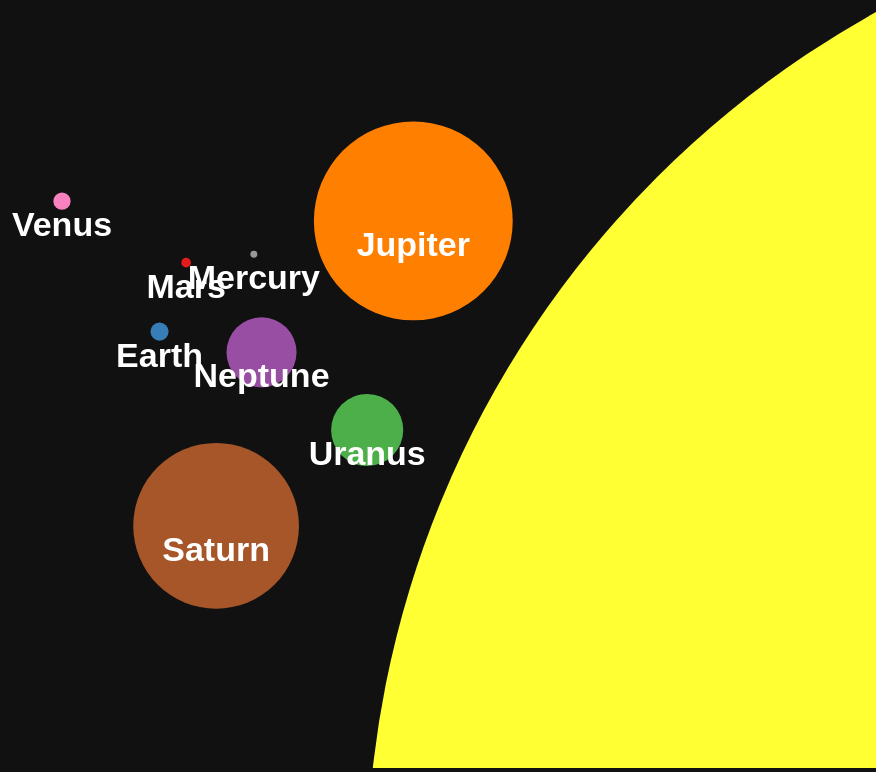
D3 v3 page, settled after 480 driven frames (8 s of simulated time); the page loaded 1 data file(s).


// ── js/cluster.js
var width = window.innerWidth,
    height = window.innerHeight,
    padding = 75, // separation between same-color nodes
    clusterPadding = 60, // separation between different-color nodes
    maxRadius = 12;

var color = d3.scale.ordinal()
      // .range(["yellow","coral","gold","aquamarine","darkcyan", "dodgerblue","darkorange","firebrick","lightgray"]);
      .range(["#ffff33","#ff7f00","#a65628","#4daf4a","#984ea3", "#377eb8","#f781bf","#e41a1c","#999999"]);



d3.text("data/word_groups.csv", function(error, text) {
  if (error) throw error;
  var colNames = "text,size,group,diam,colorX\n" + text;
  var data = d3.csv.parse(colNames);

  data.forEach(function(d) {
    d.size = +d.size;
    d.diam = +d.diam;
  });


//unique cluster/group id's
var cs = [];
data.forEach(function(d){
        if(!cs.contains(d.group)) {
            cs.push(d.group);
        }
});

var n = data.length, // total number of nodes
    m = cs.length; // number of distinct clusters

//create clusters and nodes
var clusters = new Array(m);
var nodes = [];
for (var i = 0; i<n; i++){
    nodes.push(create_nodes(data,i));
}

var force = d3.layout.force()
    .nodes(nodes)
    .size([width, height])
    .gravity(0.025)
    .charge(0)
    .on("tick", tick)
    .start();

var svg = d3.select("#planets").append("svg")
    .attr("width", width)
    .attr("height", height);


var node = svg.selectAll("circle")
    .data(nodes)
    .enter().append("g").call(force.drag);



node.append("circle")
    .style("fill", function (d) {
    return color(d.cluster);
    })
    .attr("r", function(d){return d.radius})
    .style("color","#FFF")
    .style("cursor", "move")
    

node.append("text")
      .attr("class","p_name")
      .attr("dy", ".3em")
      .style("text-anchor", "middle")
      .style("alignment-baseline","hanging")
      .text(function(d) { return d.text; })
      // .style("stroke", "white");
      .style("font-size", "34px")
      .style("cursor", "move")
      .style('fill', 'white')
      // .style('stroke', 'black')
      .style('font-weight', 'bold')




function create_nodes(data,node_counter) {
  var i = cs.indexOf(data[node_counter].group),
      r = Math.sqrt((i + 1) / m * -Math.log(Math.random())) * maxRadius,
      d = {
        cluster: i,
        radius: data[node_counter].diam*15,
        text: data[node_counter].text,
        x: Math.cos(i / m * 2 * Math.PI) * 200 + width / 2 + Math.random(),
        y: Math.sin(i / m * 2 * Math.PI) * 200 + height / 2 + Math.random()
      };
  if (!clusters[i] || (r > clusters[i].radius)) clusters[i] = d;
  return d;
};



function tick(e) {
    node.each(cluster(10 * e.alpha * e.alpha))
        .each(collide(.5))
    .attr("transform", function (d) {
        var k = "translate(" + d.x + "," + d.y + ")";
        return k;
    })

}

// Move d to be adjacent to the cluster node.
function cluster(alpha) {
    return function (d) {
        var cluster = clusters[d.cluster];
        if (cluster === d) return;
        var x = d.x - cluster.x,
            y = d.y - cluster.y,
            l = Math.sqrt(x * x + y * y),
            r = d.radius + cluster.radius;
        if (l != r) {
            l = (l - r) / l * alpha;
            d.x -= x *= l;
            d.y -= y *= l;
            cluster.x += x;
            cluster.y += y;
        }
    };
}

// Resolves collisions between d and all other circles.
function collide(alpha) {
    var quadtree = d3.geom.quadtree(nodes);
    return function (d) {
        var r = d.radius + maxRadius + Math.max(padding, clusterPadding),
            nx1 = d.x - r,
            nx2 = d.x + r,
            ny1 = d.y - r,
            ny2 = d.y + r;
        quadtree.visit(function (quad, x1, y1, x2, y2) {
            if (quad.point && (quad.point !== d)) {
                var x = d.x - quad.point.x,
                    y = d.y - quad.point.y,
                    l = Math.sqrt(x * x + y * y),
                    r = d.radius + quad.point.radius + (d.cluster === quad.point.cluster ? padding : clusterPadding);
                if (l < r) {
                    l = (l - r) / l * alpha;
                    d.x -= x *= l;
                    d.y -= y *= l;
                    quad.point.x += x;
                    quad.point.y += y;
                }
            }
            return x1 > nx2 || x2 < nx1 || y1 > ny2 || y2 < ny1;
        });
    };
}
});

Array.prototype.contains = function(v) {
    for(var i = 0; i < this.length; i++) {
        if(this[i] === v) return true;
    }
    return false;
};

### data: data/word_groups.csv
Sun, 0, 0, 66, yellow
Jupiter, 10.97, 5, 6.628, coral
Saturn, 9.14, 6, 5.524, gold
Uranus, 3.98, 7, 2.405, aquamarine
Neptune, 3.86, 8, 2.335, darkcyan
Earth, 1, 3, 0.6041, dodgerblue
Venus, 0.950, 2, 0.5737, darkorange
Mars, 0.532, 4, 0.3214, firebrick
Mercury, 0.383, 1, 0.2313, lightgray